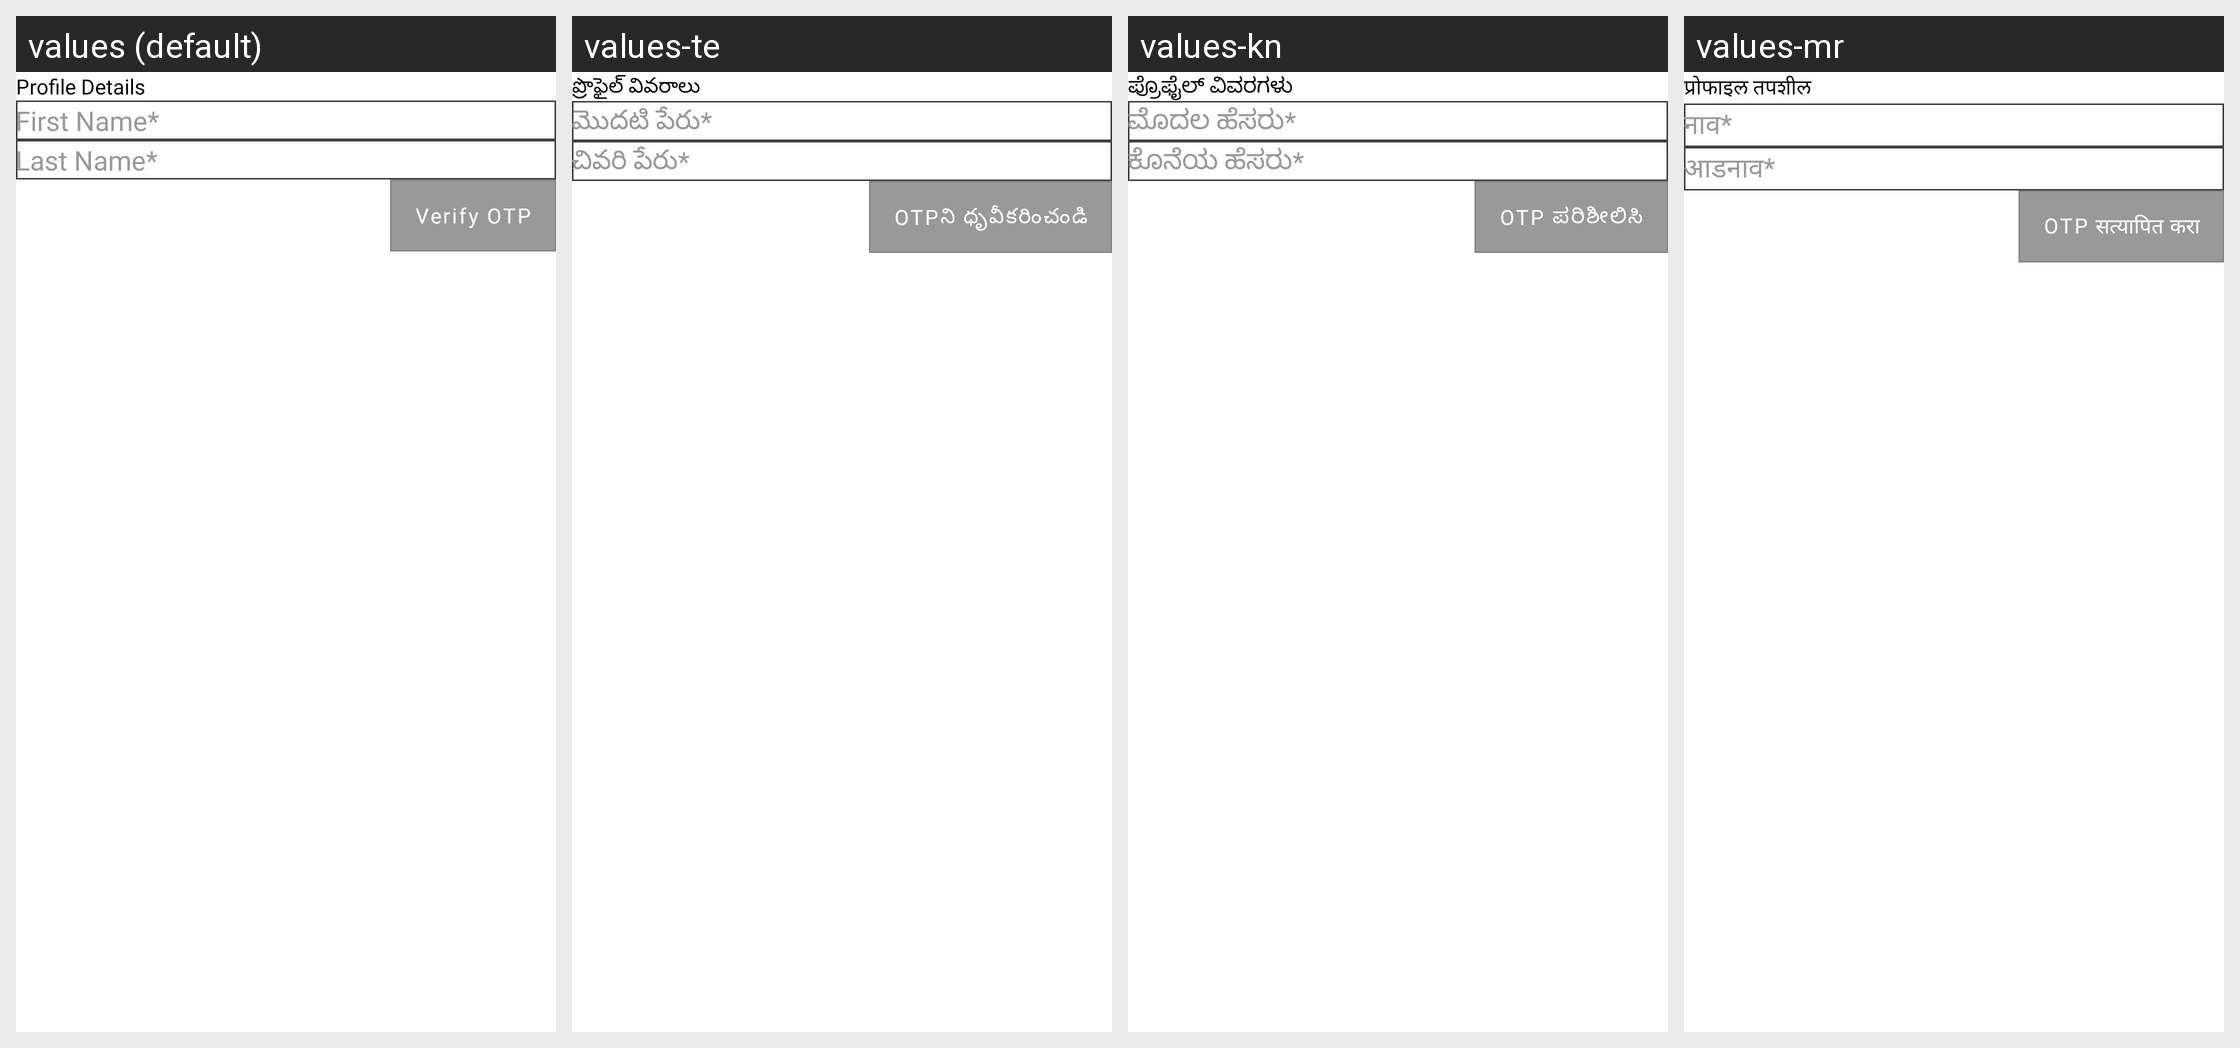

Here is an Android app screen in its default locale and in the app's own translations. Write out the translated-string differences for the strings that appear on this screen.
Android screen res/layout/quick_registration1.xml rendered under 4 locales, left to right: values (default), values-te, values-kn, values-mr. Device: Nexus 5 (rendered at 1080×1920; each locale shown at half size, 540×960, under a caption strip naming it); theme Theme.StreetSaarthi.
Other locales in the repository, not shown: values-bn, values-gu, values-hi, values-ml, values-pa, values-ta, values-ur.
Strings drawn on this screen, with the default value and each locale's value (text and hints the layout hard-codes, and strings that could not be matched under every locale, appear in the picture but are not listed):

profile_details
  values: Profile Details
  values-te: ప్రొఫైల్ వివరాలు
  values-kn: ಪ್ರೊಫೈಲ್ ವಿವರಗಳು
  values-mr: प्रोफाइल तपशील

first_nameStar
  values: First Name*
  values-te: మొదటి పేరు*
  values-kn: ಮೊದಲ ಹೆಸರು*
  values-mr: नाव*

last_nameStar
  values: Last Name*
  values-te: చివరి పేరు*
  values-kn: ಕೊನೆಯ ಹೆಸರು*
  values-mr: आडनाव*

send_otp
  values: Send OTP
  values-te: OTP పంపండి
  values-kn: OTP ಕಳುಹಿಸಿ
  values-mr: OTP पाठवा

verify_otp
  values: Verify OTP
  values-te: OTPని ధృవీకరించండి
  values-kn: OTP ಪರಿಶೀಲಿಸಿ
  values-mr: OTP सत्यापित करा
